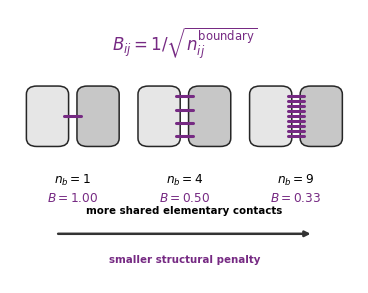

This chart was generated by the following Python code:
#!/usr/bin/env python3

import os
from pathlib import Path
import numpy as np
import matplotlib.pyplot as plt
from matplotlib.patches import FancyBboxPatch


ROOT = Path(
    os.environ.get(
        "SUTRA_ROOT",
        str(Path.home() / "Desktop" / "SUTRA"),
    )
)
FIGROOT = Path(
    os.environ.get(
        "SUTRA_FIG1_OUT",
        str(ROOT / "figures" / "fig1"),
    )
)
OUT = FIGROOT / "panels"
OUT.mkdir(parents=True, exist_ok=True)

PNG = OUT / "panel_D.png"
PDF = OUT / "panel_D.pdf"

PURPLE = "#762a83"


plt.rcParams.update({
    "font.family": "DejaVu Sans",
    "font.size": 8,
    "pdf.fonttype": 42,
    "ps.fonttype": 42,
})


fig, ax = plt.subplots(
    figsize=(4.5, 3.55),
    facecolor="white",
)

ax.set_xlim(0, 1)
ax.set_ylim(0, 1)
ax.set_axis_off()


# ============================================================
# Formula only — no prose title
# ============================================================

ax.text(
    .50,
    .94,
    r"$B_{ij}=1/\sqrt{n^{\mathrm{boundary}}_{ij}}$",
    ha="center",
    va="top",
    fontsize=12,
    color=PURPLE,
)


# ============================================================
# Exact contact-count examples
# ============================================================

examples = [
    (.18, 1),
    (.50, 4),
    (.82, 9),
]


def draw_pair(x, y, n_contacts):

    unit_w = .105
    unit_h = .205
    gap = .040

    left_x = x - gap/2 - unit_w
    right_x = x + gap/2

    left = FancyBboxPatch(
        (left_x, y-unit_h/2),
        unit_w,
        unit_h,
        boxstyle="round,pad=.008,rounding_size=.030",
        facecolor=".90",
        edgecolor=".15",
        linewidth=1.1,
    )

    right = FancyBboxPatch(
        (right_x, y-unit_h/2),
        unit_w,
        unit_h,
        boxstyle="round,pad=.008,rounding_size=.030",
        facecolor=".78",
        edgecolor=".15",
        linewidth=1.1,
    )

    ax.add_patch(left)
    ax.add_patch(right)

    # Exact number of elementary contacts.
    #
    # Contacts are shown as small marks centered in the shared
    # gap. Their vertical locations are schematic; their COUNT
    # is exact.
    if n_contacts == 1:
        ys = np.array([y])
    else:
        ys = np.linspace(
            y - .074,
            y + .074,
            n_contacts,
        )

    for yy in ys:

        ax.plot(
            [
                x - .024,
                x + .024,
            ],
            [
                yy,
                yy,
            ],
            color=PURPLE,
            linewidth=2.2,
            solid_capstyle="round",
            zorder=5,
        )


for x, nb in examples:

    draw_pair(
        x,
        .61,
        nb,
    )

    B = 1 / np.sqrt(nb)

    ax.text(
        x,
        .405,
        rf"$n_b={nb}$",
        ha="center",
        va="top",
        fontsize=8.7,
    )

    ax.text(
        x,
        .335,
        rf"$B={B:.2f}$",
        ha="center",
        va="top",
        fontsize=8.7,
        color=PURPLE,
    )


# ============================================================
# Directional interpretation
# ============================================================

ax.annotate(
    "",
    xy=(.87, .18),
    xytext=(.13, .18),
    arrowprops=dict(
        arrowstyle="-|>",
        linewidth=1.8,
        color=".20",
    ),
)

ax.text(
    .50,
    .245,
    "more shared elementary contacts",
    ha="center",
    va="bottom",
    fontsize=7.4,
    weight="bold",
)

ax.text(
    .50,
    .105,
    "smaller structural penalty",
    ha="center",
    va="top",
    fontsize=7.4,
    weight="bold",
    color=PURPLE,
)


fig.savefig(
    PNG,
    dpi=600,
    bbox_inches="tight",
    pad_inches=.02,
)

fig.savefig(
    PDF,
    bbox_inches="tight",
    pad_inches=.02,
)

plt.close(fig)

print("D COMPLETE")
print(PNG)
